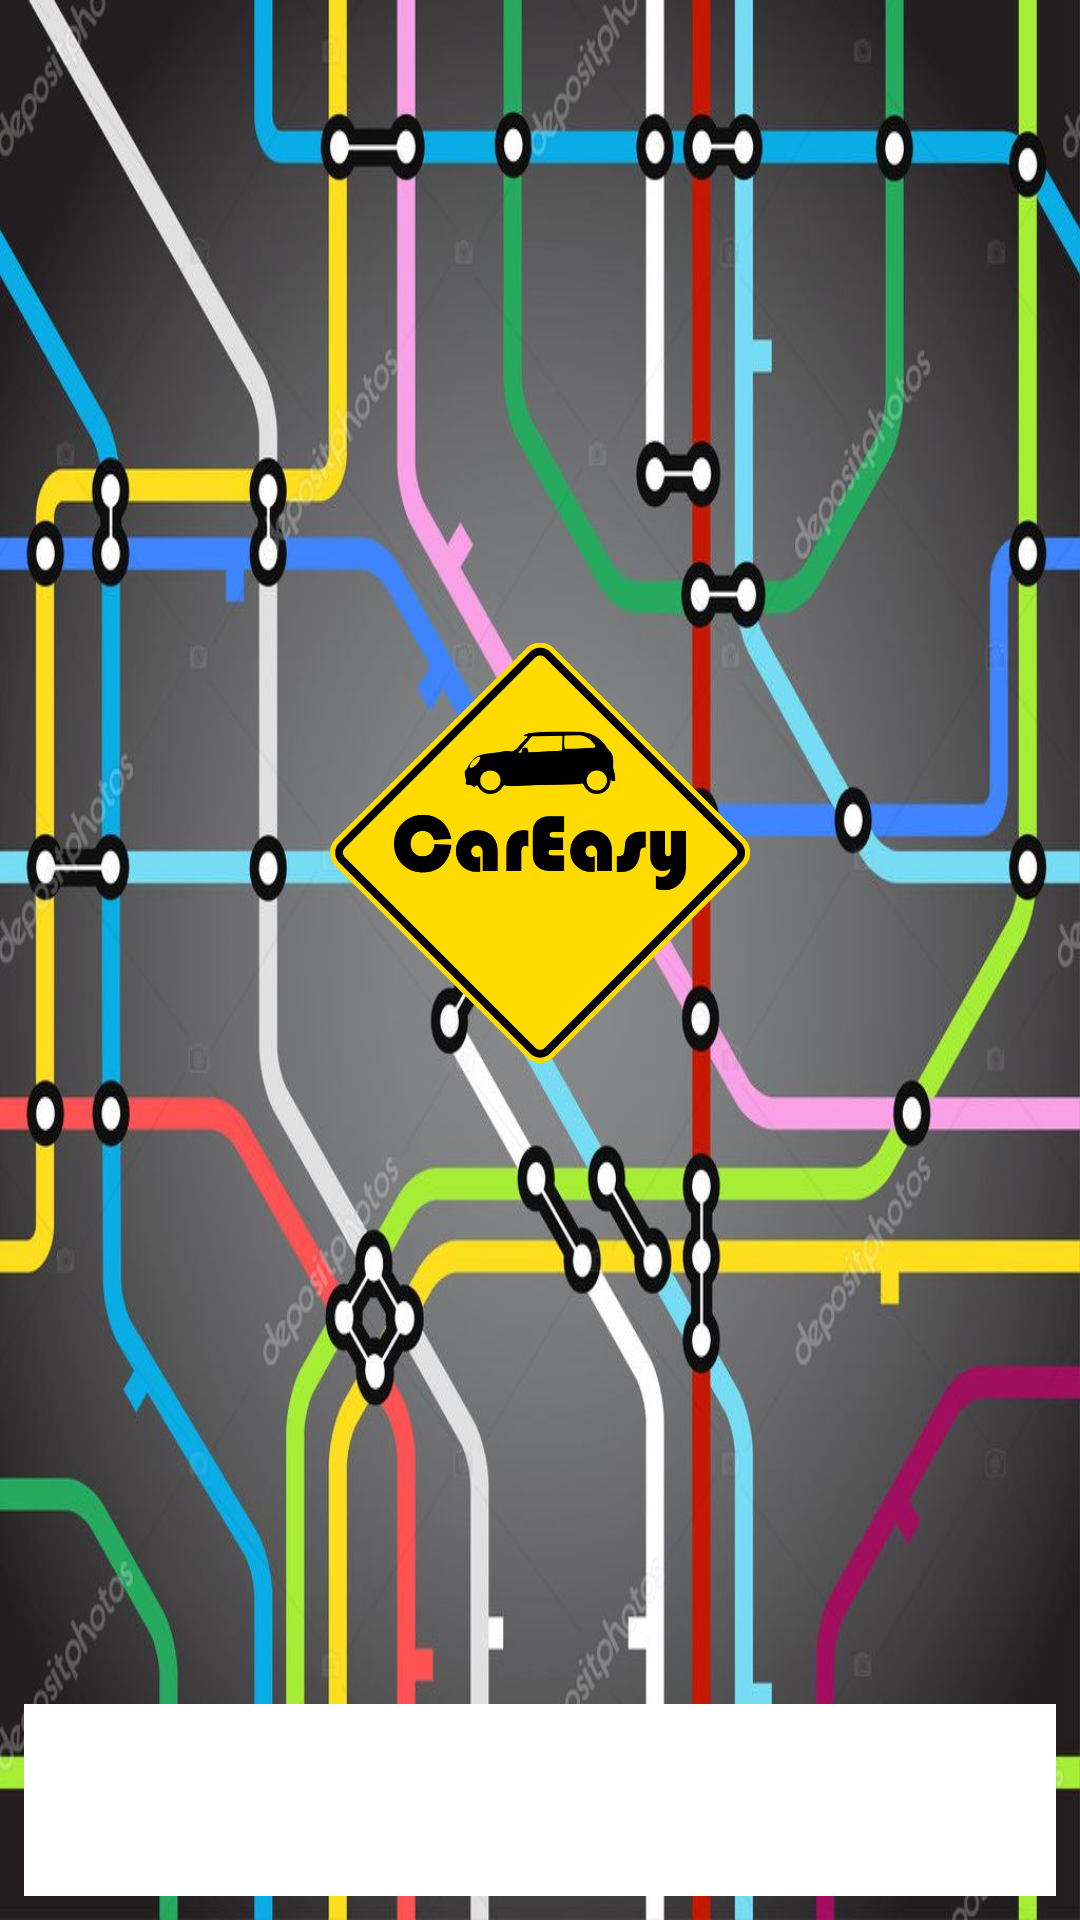

Reconstruct the res/layout file that produces this screen, plus the resources it refers to.
<!-- AndroidManifest.xml: application theme AppTheme -->
<!-- res/layout/activity_main.xml -->
<?xml version="1.0" encoding="utf-8"?>
<android.support.constraint.ConstraintLayout xmlns:android="http://schemas.android.com/apk/res/android"
    xmlns:app="http://schemas.android.com/apk/res-auto"
    xmlns:tools="http://schemas.android.com/tools"
    android:layout_width="match_parent"
    android:layout_height="match_parent"
    android:background="@drawable/fundo"
    tools:context=".activity.MainActivity">

    <ImageView
        android:id="@+id/imageView"
        android:layout_width="140dp"
        android:layout_height="149dp"
        android:layout_marginStart="8dp"
        android:layout_marginLeft="8dp"
        android:layout_marginTop="8dp"
        android:layout_marginEnd="8dp"
        android:layout_marginRight="8dp"
        android:layout_marginBottom="8dp"
        app:layout_constraintBottom_toTopOf="@+id/linearLayout2"
        app:layout_constraintEnd_toEndOf="parent"
        app:layout_constraintStart_toStartOf="parent"
        app:layout_constraintTop_toTopOf="parent"
        app:srcCompat="@drawable/logo" />

    <LinearLayout
        android:id="@+id/linearLayout2"
        android:layout_width="0dp"
        android:layout_height="64dp"
        android:layout_marginStart="8dp"
        android:layout_marginLeft="8dp"
        android:layout_marginEnd="8dp"
        android:layout_marginRight="8dp"
        android:layout_marginBottom="8dp"
        android:background="@android:color/white"
        android:orientation="horizontal"
        android:padding="8dp"
        app:layout_constraintBottom_toBottomOf="parent"
        app:layout_constraintEnd_toEndOf="parent"
        app:layout_constraintStart_toStartOf="parent">

        <Button
            android:id="@+id/button"
            android:layout_width="wrap_content"
            android:layout_height="wrap_content"
            android:layout_marginRight="4dp"
            android:layout_weight="1"
            android:background="@color/btnLogin"
            android:text="Button"
            android:textColor="@android:color/white"
            android:textStyle="bold"
            tools:text="Entrar" />

        <Button
            android:id="@+id/button2"
            android:layout_width="wrap_content"
            android:layout_height="wrap_content"
            android:layout_marginLeft="4dp"
            android:layout_weight="1"
            android:background="@color/btnCadastro"
            android:text="Cadastrar"
            android:textColor="@android:color/white"
            android:textStyle="bold" />
    </LinearLayout>
</android.support.constraint.ConstraintLayout>
<!-- resources referenced by this layout -->
<resources>
  <!-- drawable fundo: jpg bitmap (drawable, 116274 bytes) -->
  <!-- drawable logo: png bitmap (drawable, 32610 bytes) -->
</resources>
